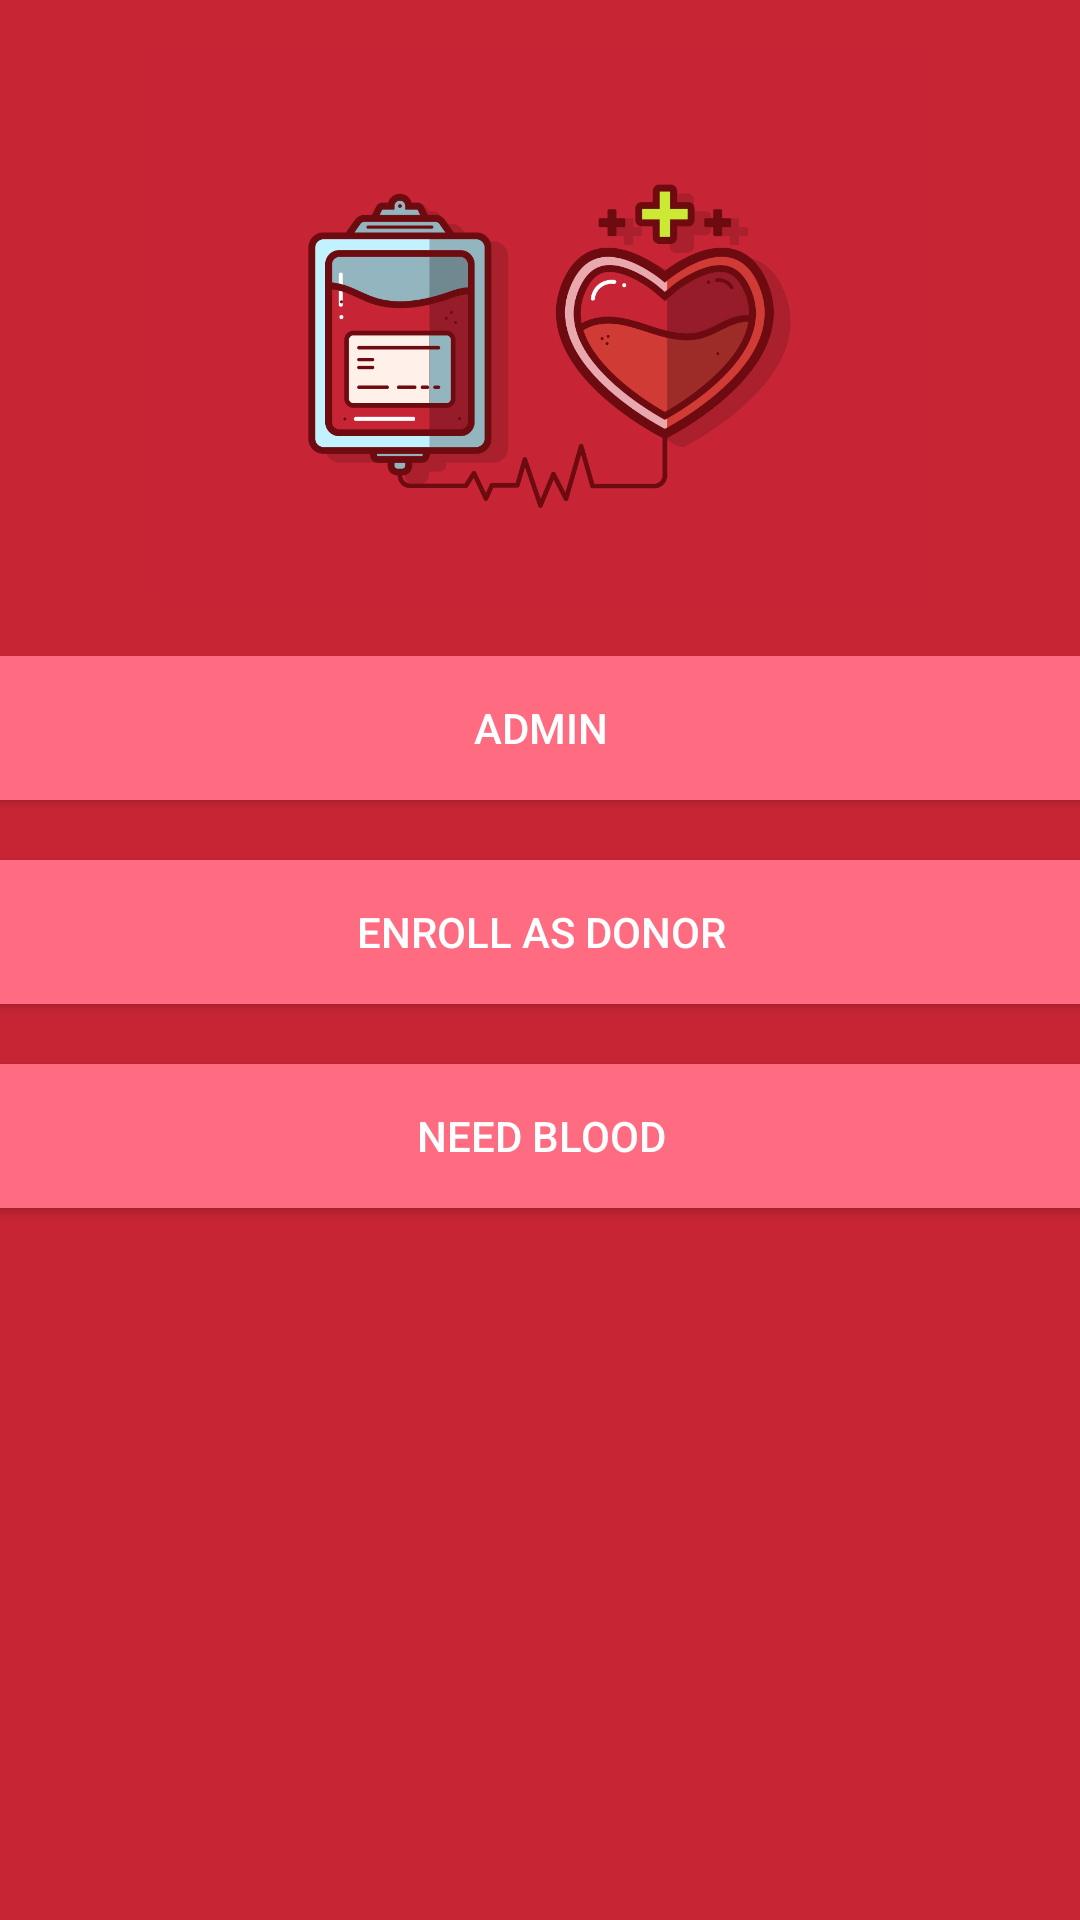

Android layout source for this screen:
<!-- AndroidManifest.xml: application theme AppTheme -->
<!-- res/layout/activity_frontactivity.xml -->
<?xml version="1.0" encoding="utf-8"?>
<androidx.constraintlayout.widget.ConstraintLayout xmlns:android="http://schemas.android.com/apk/res/android"
    xmlns:app="http://schemas.android.com/apk/res-auto"
    xmlns:tools="http://schemas.android.com/tools"
    android:layout_width="match_parent"
    android:layout_height="match_parent"
    android:background="#353535"
    android:backgroundTint="@color/colorBlood"
    tools:context=".Frontactivity">

    <LinearLayout
        android:id="@+id/linearLayout"
        android:layout_width="395dp"
        android:layout_height="203dp"
        android:orientation="vertical"
        app:layout_constraintBottom_toBottomOf="parent"
        app:layout_constraintEnd_toEndOf="parent"
        app:layout_constraintStart_toStartOf="parent"
        app:layout_constraintTop_toTopOf="parent">

        <Button
            android:id="@+id/admin"
            android:layout_width="match_parent"
            android:layout_height="wrap_content"
            android:background="@color/colorBloodLight"
            android:text="ADMIN"
            android:textColor="@color/colorWhite" />

        <Button
            android:id="@+id/enroll"
            android:layout_width="match_parent"
            android:layout_height="wrap_content"
            android:layout_marginTop="20dp"
            android:background="@color/colorBloodLight"
            android:text="ENROLL AS DONOR"
            android:textColor="@color/colorWhite" />

        <Button
            android:id="@+id/need"
            android:layout_width="match_parent"
            android:layout_height="wrap_content"
            android:layout_marginTop="20dp"
            android:background="@color/colorBloodLight"
            android:text="Need Blood"
            android:textColor="@color/colorWhite" />
    </LinearLayout>

    <ImageView
        android:id="@+id/imageView4"
        android:layout_width="261dp"
        android:layout_height="188dp"
        android:textAlignment="center"
        app:layout_constraintBottom_toTopOf="@+id/linearLayout"
        app:layout_constraintEnd_toEndOf="parent"
        app:layout_constraintStart_toStartOf="parent"
        app:layout_constraintTop_toTopOf="parent"
        app:layout_constraintVertical_bias="0.474"
        app:srcCompat="@drawable/blood_front" />
</androidx.constraintlayout.widget.ConstraintLayout>
<!-- resources referenced by this layout -->
<resources>
  <color name="colorBlood">#c72534</color>
  <color name="colorBloodLight">#ff6b81</color>
  <color name="colorWhite">#FFFFFF</color>
  <!-- drawable blood_front: jpg bitmap (drawable, 122046 bytes) -->
  <style name="AppTheme" parent="Theme.AppCompat.Light.NoActionBar">
          
          <item name="colorPrimary">@color/colorBlood</item>
          <item name="colorPrimaryDark">@color/colorBlood</item>
          <item name="colorAccent">@color/colorAccent</item>
      </style>
  <color name="colorAccent">#FFC312</color>
</resources>
